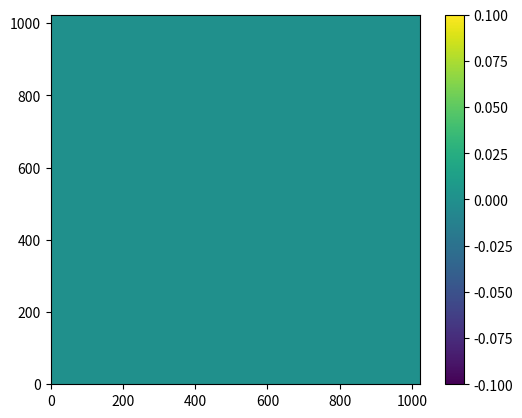
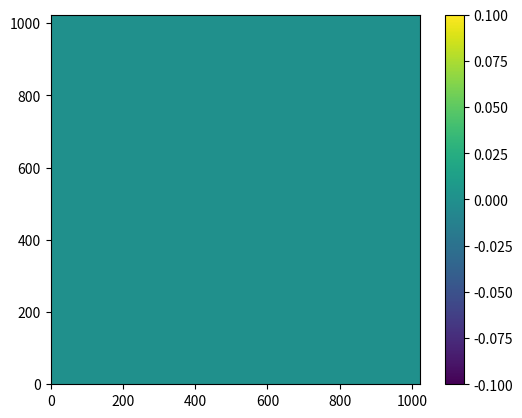
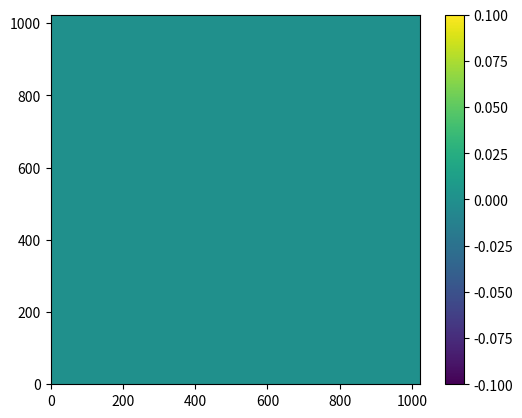

The matplotlib source for these figures, in order:
import numpy as np
import matplotlib.pyplot as plt


def fftIndgen(n):
    a = np.linspace(0, -1, int(n/2))
    b = np.linspace(0, -1, int(n/2))
    #b.reverse()
    b = [-i for i in b]
    return a + b

def gaussian_random_field(Pk = lambda k : k**-3.0, size = 100):
    def Pk2(kx, ky):
        if kx == 0 and ky == 0:
            return 0.0
        return np.sqrt(Pk(np.sqrt(kx**2 + ky**2)))
    noise = np.fft.fft2(np.random.normal(size = (size, size)))
    amplitude = np.zeros((size,size))
    for i, kx in enumerate(fftIndgen(size)):
        for j, ky in enumerate(fftIndgen(size)):
            amplitude[i, j] = Pk2(kx, ky)
    return np.fft.ifft2(noise * amplitude)

for alpha in [-1.0, -3.0, -2.0]:
    out = gaussian_random_field(Pk = lambda k: k**alpha, size=1024)
    plt.figure()
    m = plt.imshow(np.abs(out), interpolation='none', origin='lower')
    plt.colorbar(m)
    plt.show()


def part_two(rand_gen):
    """
    Make an initial density field

    :param rand_gen:
    :return:
    """

